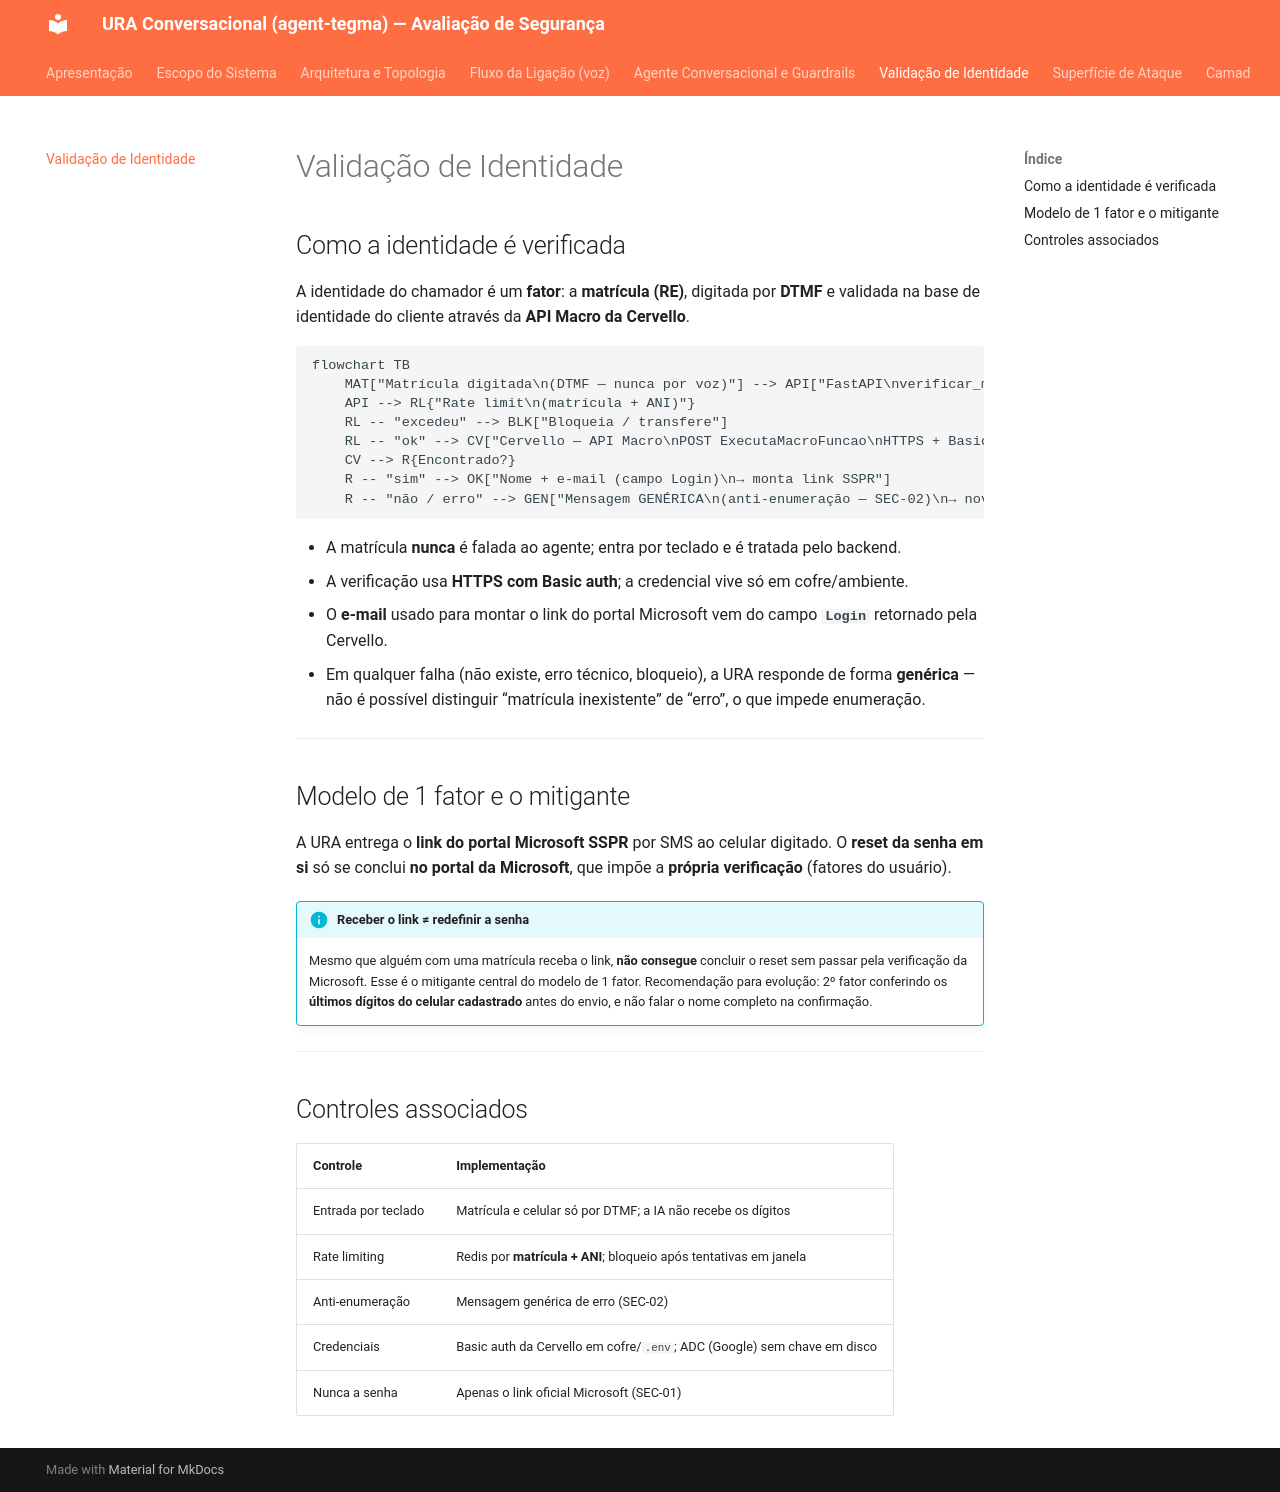

repository: Elias-dev10/ura-conversacional-docs · page: modelagem/autenticacao/index.html · generator: mkdocs

# Validação de Identidade

## Como a identidade é verificada

A identidade do chamador é um **fator**: a **matrícula (RE)**, digitada por **DTMF** e validada
na base de identidade do cliente através da **API Macro da Cervello**.

```mermaid
flowchart TB
    MAT["Matrícula digitada\n(DTMF — nunca por voz)"] --> API["FastAPI\nverificar_matricula"]
    API --> RL{"Rate limit\n(matrícula + ANI)"}
    RL -- "excedeu" --> BLK["Bloqueia / transfere"]
    RL -- "ok" --> CV["Cervello — API Macro\nPOST ExecutaMacroFuncao\nHTTPS + Basic auth"]
    CV --> R{Encontrado?}
    R -- "sim" --> OK["Nome + e-mail (campo Login)\n→ monta link SSPR"]
    R -- "não / erro" --> GEN["Mensagem GENÉRICA\n(anti-enumeração — SEC-02)\n→ nova tentativa / transfere"]
```

- A matrícula **nunca** é falada ao agente; entra por teclado e é tratada pelo backend.
- A verificação usa **HTTPS com Basic auth**; a credencial vive só em cofre/ambiente.
- O **e-mail** usado para montar o link do portal Microsoft vem do campo **`Login`** retornado
  pela Cervello.
- Em qualquer falha (não existe, erro técnico, bloqueio), a URA responde de forma **genérica** —
  não é possível distinguir “matrícula inexistente” de “erro”, o que impede enumeração.

---

## Modelo de 1 fator e o mitigante

A URA entrega o **link do portal Microsoft SSPR** por SMS ao celular digitado. O **reset da
senha em si** só se conclui **no portal da Microsoft**, que impõe a **própria verificação**
(fatores do usuário).

!!! info "Receber o link ≠ redefinir a senha"
    Mesmo que alguém com uma matrícula receba o link, **não consegue** concluir o reset sem
    passar pela verificação da Microsoft. Esse é o mitigante central do modelo de 1 fator.
    Recomendação para evolução: 2º fator conferindo os **últimos dígitos do celular cadastrado**
    antes do envio, e não falar o nome completo na confirmação.

---

## Controles associados

| Controle | Implementação |
|---|---|
| Entrada por teclado | Matrícula e celular só por DTMF; a IA não recebe os dígitos |
| Rate limiting | Redis por **matrícula + ANI**; bloqueio após tentativas em janela |
| Anti-enumeração | Mensagem genérica de erro (SEC-02) |
| Credenciais | Basic auth da Cervello em cofre/`.env`; ADC (Google) sem chave em disco |
| Nunca a senha | Apenas o link oficial Microsoft (SEC-01) |
